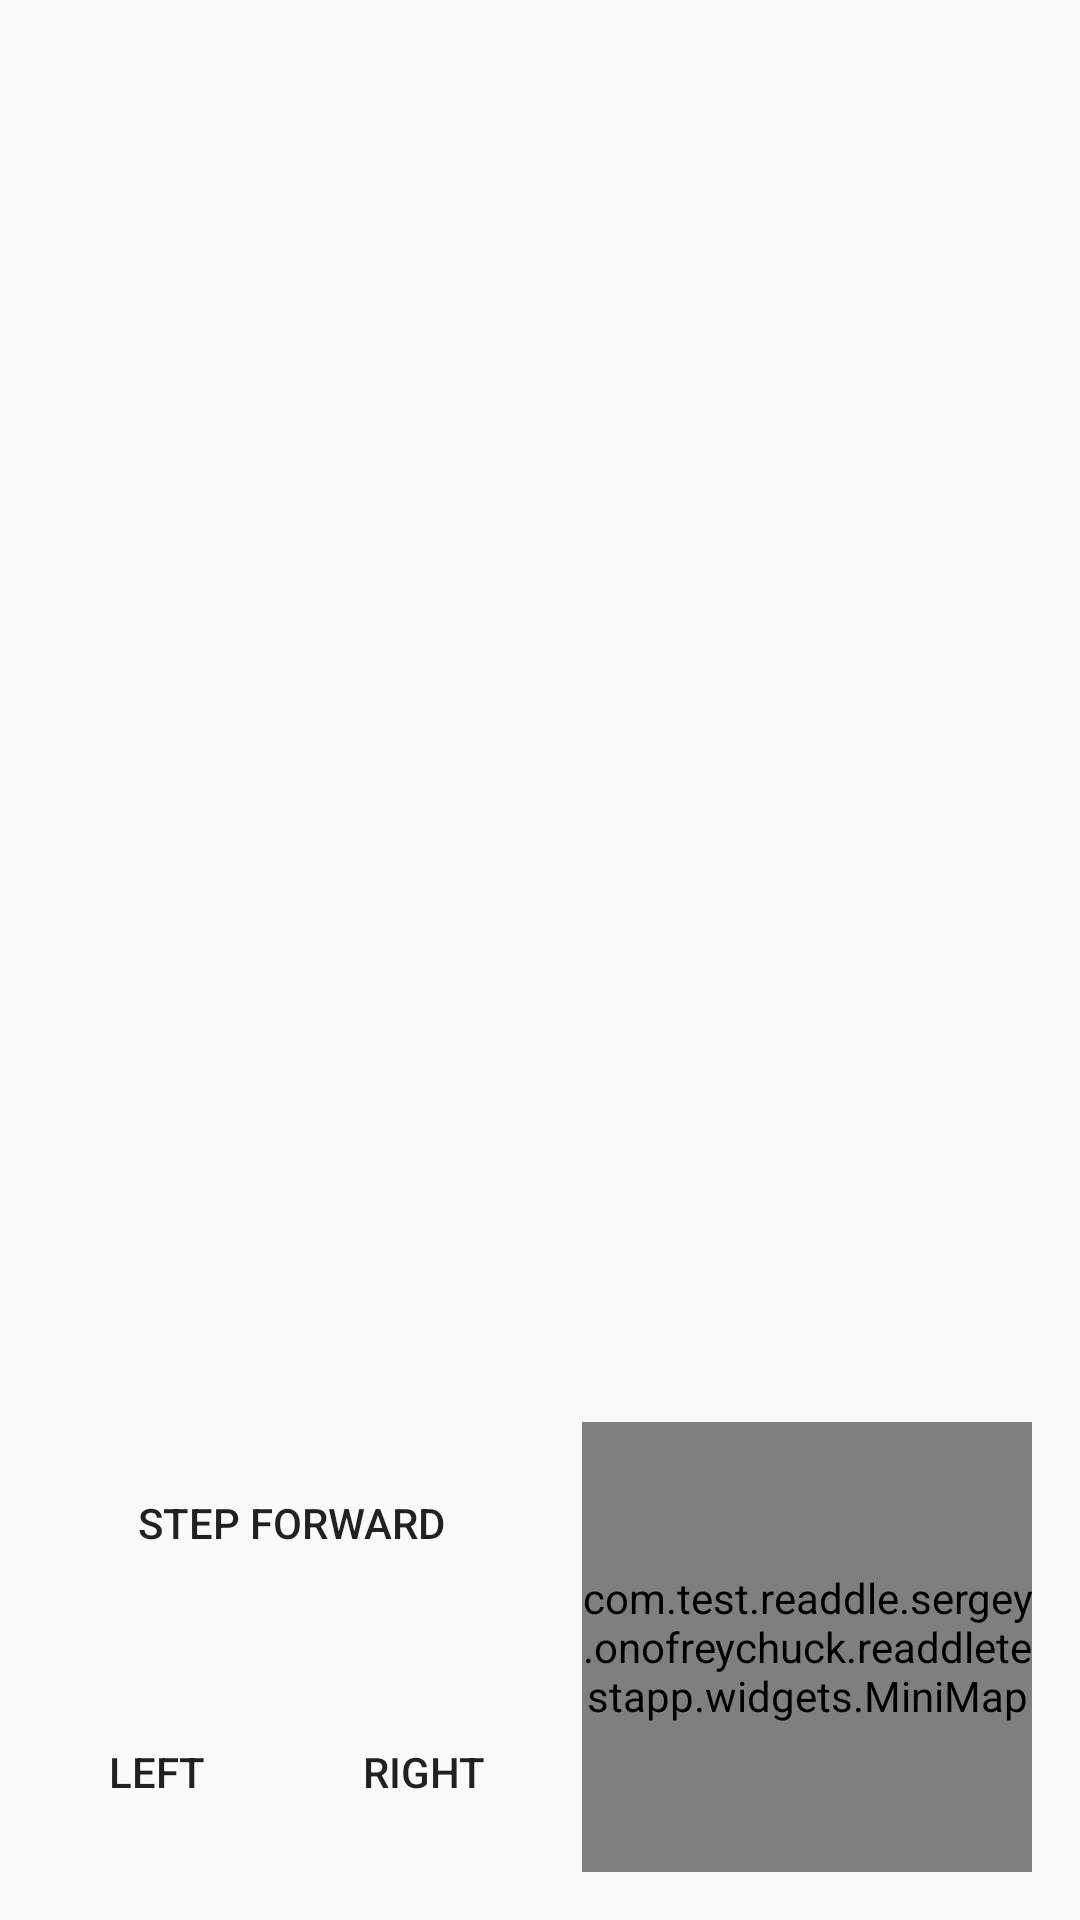

This screen was rendered from an Android layout file. Write that file and the resources it references.
<!-- AndroidManifest.xml: application theme AppTheme -->
<!-- res/layout/main_app.xml -->
<?xml version="1.0" encoding="utf-8"?>
<RelativeLayout xmlns:android="http://schemas.android.com/apk/res/android"
    android:layout_width="match_parent" android:layout_height="match_parent"
    android:paddingLeft="16dp"
    android:paddingRight="16dp"
    style="@style/ThemeOverlay.AppCompat.Dark">

    <com.test.readdle.sergey.onofreychuck.readdletestapp.widgets.MiniMap
        android:id="@+id/mini_map"
        android:layout_width="150dp"
        android:layout_height="150dp"
        android:background="#FFF"
        android:layout_alignParentBottom="true"
        android:layout_alignParentRight="true"
        android:layout_marginLeft="16dp"
        android:layout_marginBottom="16dp"
        />

    <LinearLayout
        android:layout_width="match_parent"
        android:layout_height="match_parent"
        android:orientation="vertical"
        android:layout_toLeftOf="@id/mini_map"
        android:layout_alignTop="@id/mini_map"
        android:layout_alignParentBottom="true"
        >

        <Button
            android:id="@+id/btn_forward"
            android:layout_width="match_parent"
            android:layout_height="0dp"
            android:layout_weight="1"
            android:layout_marginBottom="16dp"
            android:text="step forward"
            android:background="@color/main"
            />

        <LinearLayout
            android:layout_width="match_parent"
            android:layout_height="16dp"
            android:layout_weight="1"
            android:orientation="horizontal"
            >

            <Button
                android:id="@+id/btn_turn_left"
                android:layout_width="0dp"
                android:layout_height="match_parent"
                android:layout_weight="1"
                android:text="left"
                android:background="@color/main"
                android:layout_marginRight="16dp"
                android:layout_marginBottom="16dp"
                />
            <Button
                android:id="@+id/btn_turn_right"
                android:layout_width="0dp"
                android:layout_height="match_parent"
                android:layout_weight="1"
                android:text="right"
                android:background="@color/main"
                android:layout_marginBottom="16dp"
                />
        </LinearLayout>
    </LinearLayout>

</RelativeLayout>
<!-- resources referenced by this layout -->
<resources>
  <style name="AppTheme" parent="Theme.AppCompat.Light.NoActionBar">
          <item name="colorPrimary">@color/color_primary</item>
          <item name="colorPrimaryDark">@color/color_primary_dark</item>
          <item name="android:buttonStyle">@style/ButtonStyle</item>
      </style>
  <color name="color_primary">#CDDC39</color>
  <color name="color_primary_dark">#9E9D24</color>
  <style name="ButtonStyle" parent="Widget.AppCompat.Button">
          <item name="android:background">@color/color_primary</item>
      </style>
</resources>
